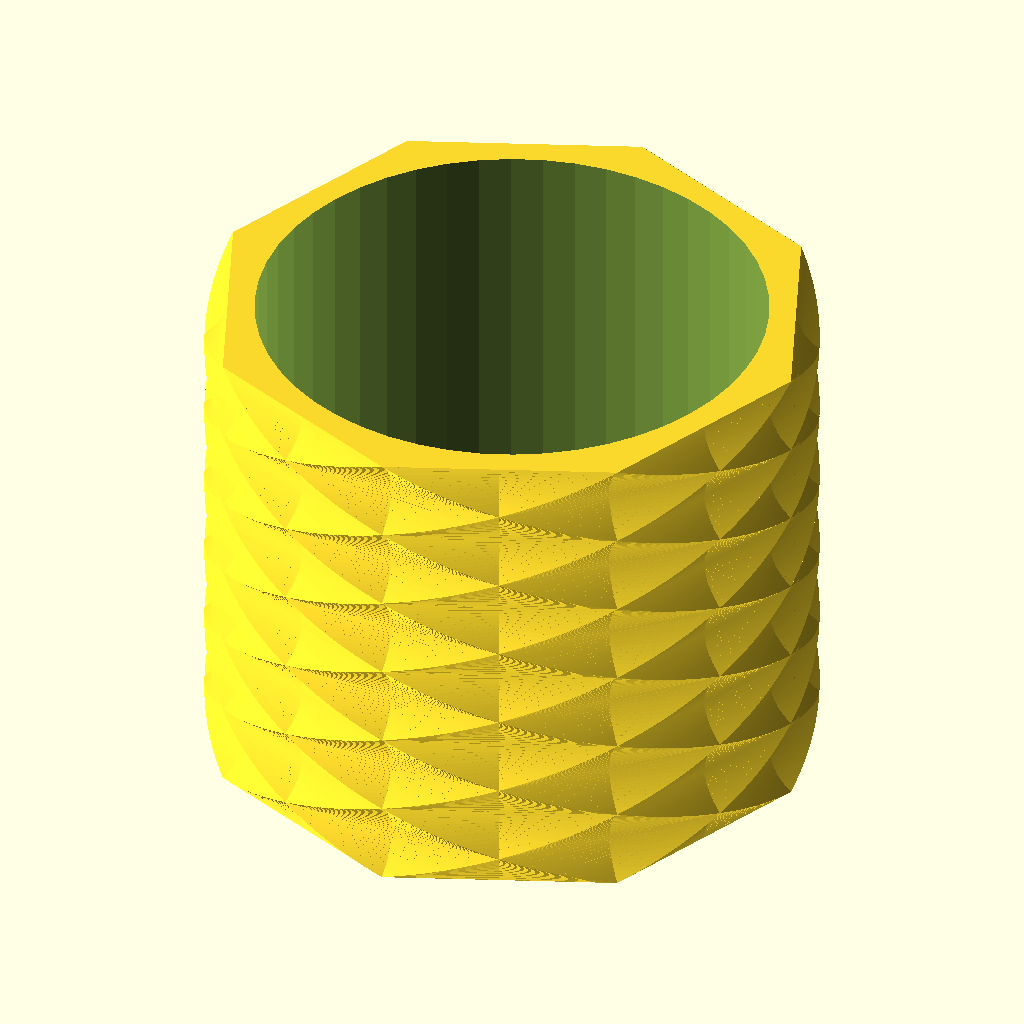
Cell 1 — every parameter at its default value.
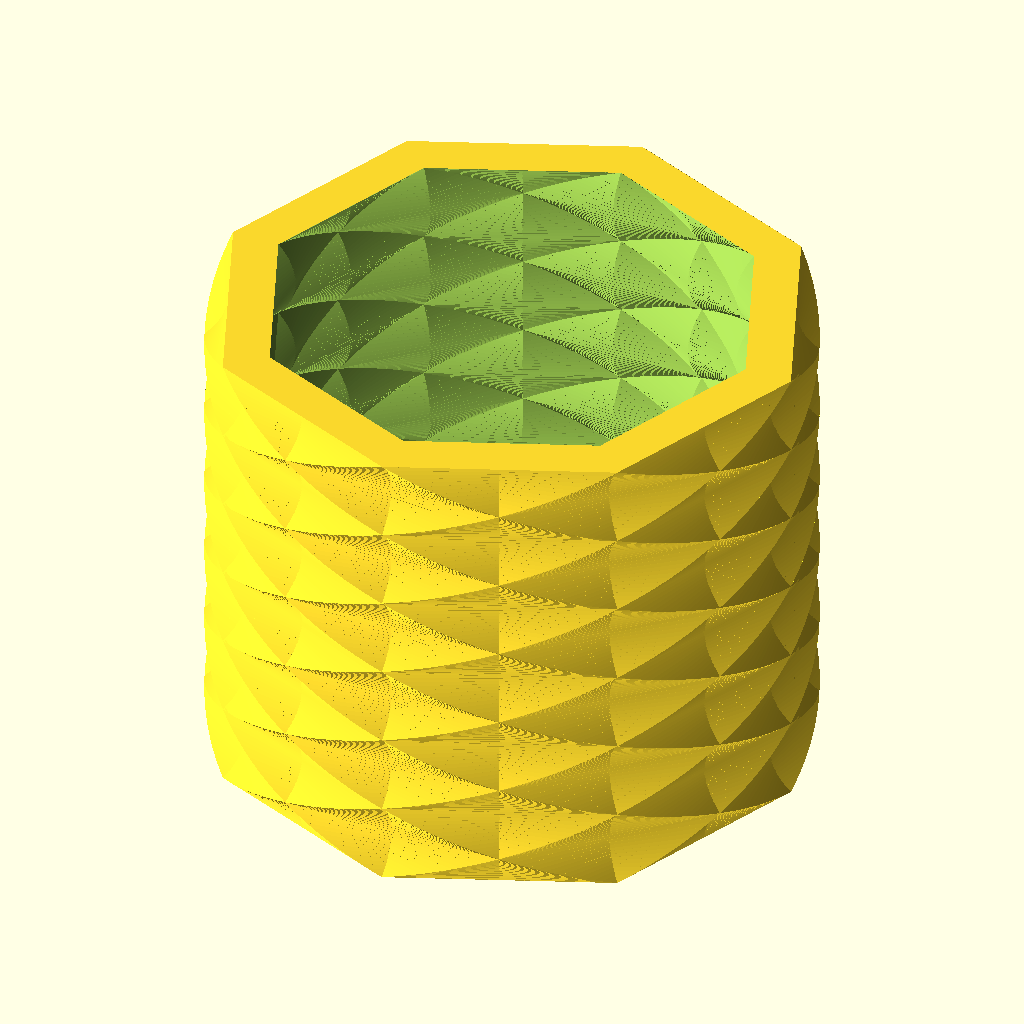
Cell 2: the same model with circular_hole = "no".
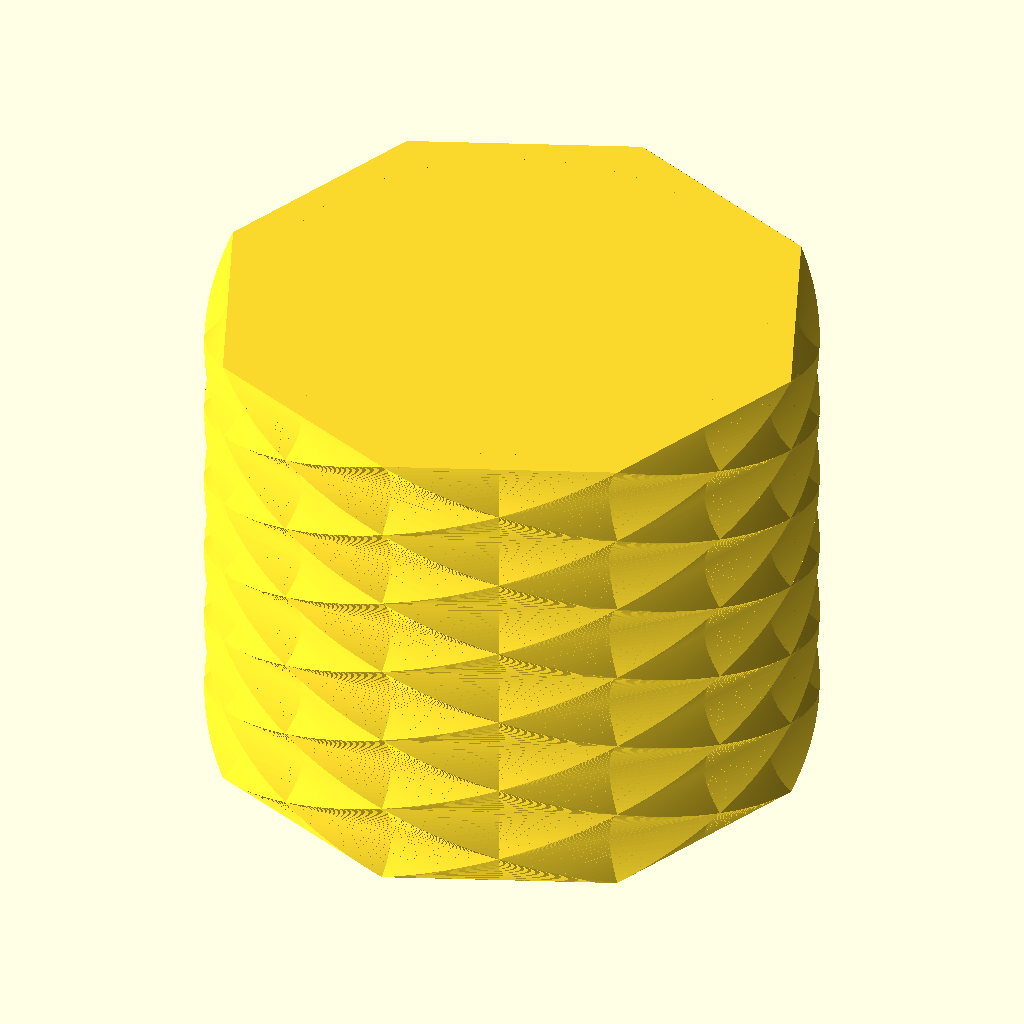
Cell 3 — close_top set to "yes", the other parameters unchanged.
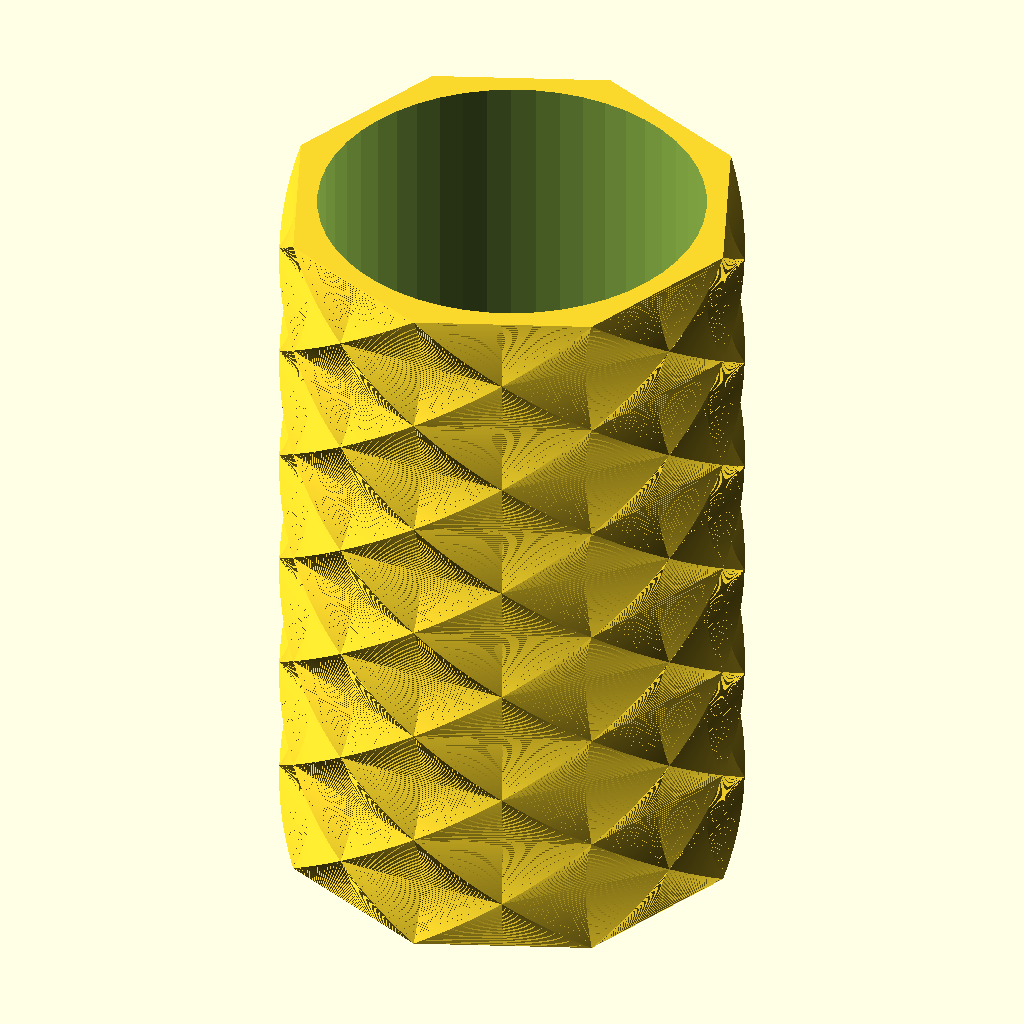
Cell 4: the same model with print_height = 70.
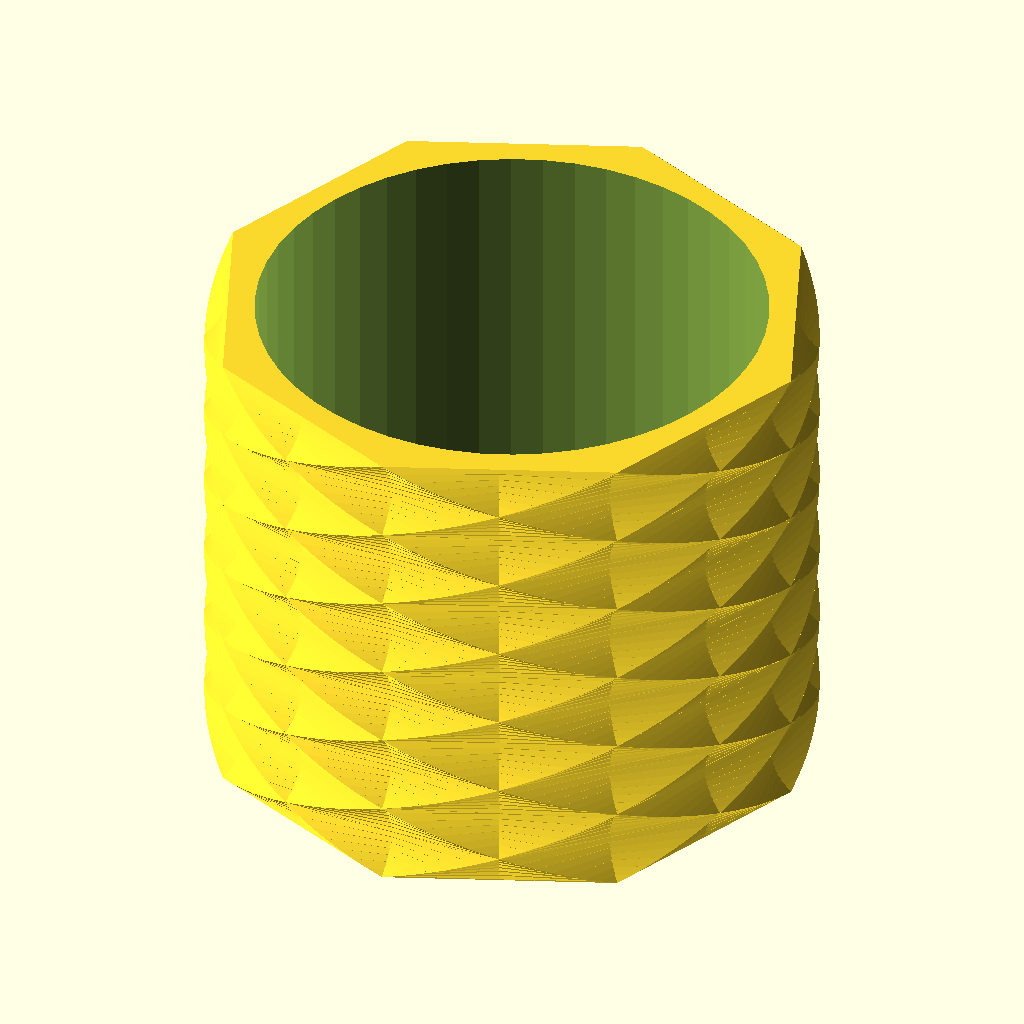
Cell 5: the same model with print_resolution = 0.4.
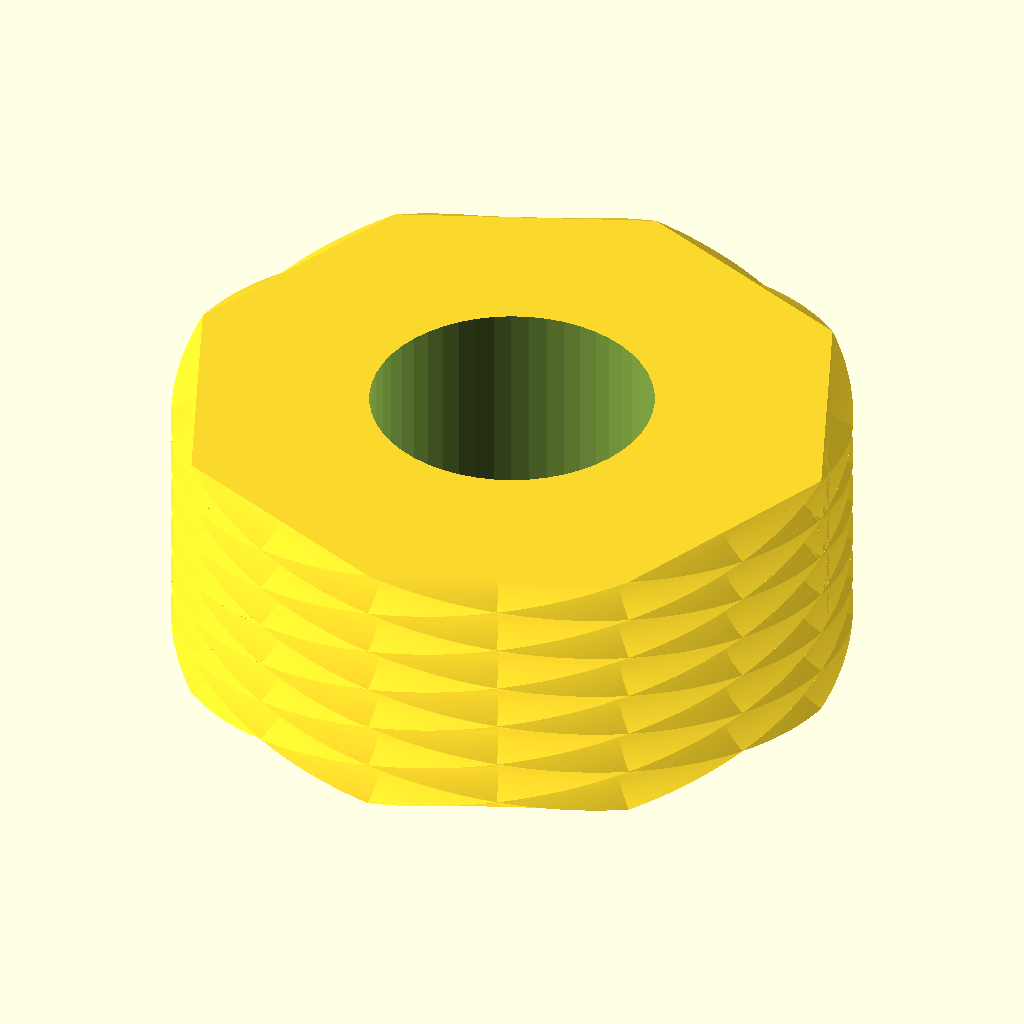
Cell 6: outer_diameter = 86 (everything else at default).
All cells are drawn from the same view direction (rotation 55°, 0°, 25°, orthographic, colour scheme Cornfield), but the view is re-fitted for each cell, so position and scale can differ between cells as well as the parameter.
OpenSCAD source file inputs/thingiverse/files/thing-1182350/Knurled-Ring.scad:
// Customizable Napkin Rings and Knurled Knobs 
// by edak

//CUSTOMIZER VARIABLES
/* [Basic Options] */

// (mm)
print_height=35;
// (mm) 
print_resolution=0.2;
// (mm)
outer_diameter=43;
// (mm)
inner_diameter=36;
// Number of sides on bottom (6+ works best)
sides=8;
// Integer: More twists = more detail
twist_factor=6;

/* [Advanced Options] */
// Do you want a circular hole?
circular_hole="yes"; //[yes,no]
// Use as a cap?
close_top="no"; //[yes,no]
top_width=1;

//CUSTOMIZER VARIABLES END

/* [Hidden] */
twist = (360/sides) * twist_factor;
twist_b= twist * -1;  //we like symmetry but can be changed

no_slices=print_height/print_resolution;
rotation=360/sides; // create the basic shape to extrude and twist

  
union(){
    if(close_top == "yes") translate([  0,0,  print_height/2 - top_width]) cylinder(top_width,inner_diameter/2,inner_diameter/2,$fn=50);
        
    difference(){
        union(){
            linear_extrude(height = print_height, center = true, convexity = 10, twist = twist, slices = no_slices) rotate(rotation) translate([  0,  0]) circle(outer_diameter/2,$fn=sides);
            linear_extrude(height = print_height, center = true, convexity = 10, twist = twist_b, slices = no_slices) translate([  0,  0]) circle(outer_diameter/2,$fn=sides);
        }

        if (circular_hole == "yes") {
            cylinder(print_height+0.1,inner_diameter/2,inner_diameter/2,true, $fn=50);
        } else {
            union(){
                linear_extrude(height = print_height+0.01, center = true, convexity = 10, twist = twist, slices = no_slices) rotate(rotation) translate([  0,  0]) circle(inner_diameter/2,$fn=sides);
                linear_extrude(height = print_height+0.01, center = true, convexity = 10, twist = twist_b, slices = no_slices) translate([  0,  0]) circle(inner_diameter/2,$fn=sides);
            }
    }
        
    }
}
Customizer parameters (derived from the source; name, type, default, range or options):
print_height: number, default 35
print_resolution: number, default 0.2
outer_diameter: number, default 43
inner_diameter: number, default 36
sides: number, default 8
twist_factor: number, default 6
circular_hole: string, default "yes", options "yes", "no"
close_top: string, default "no", options "yes", "no"
top_width: number, default 1
